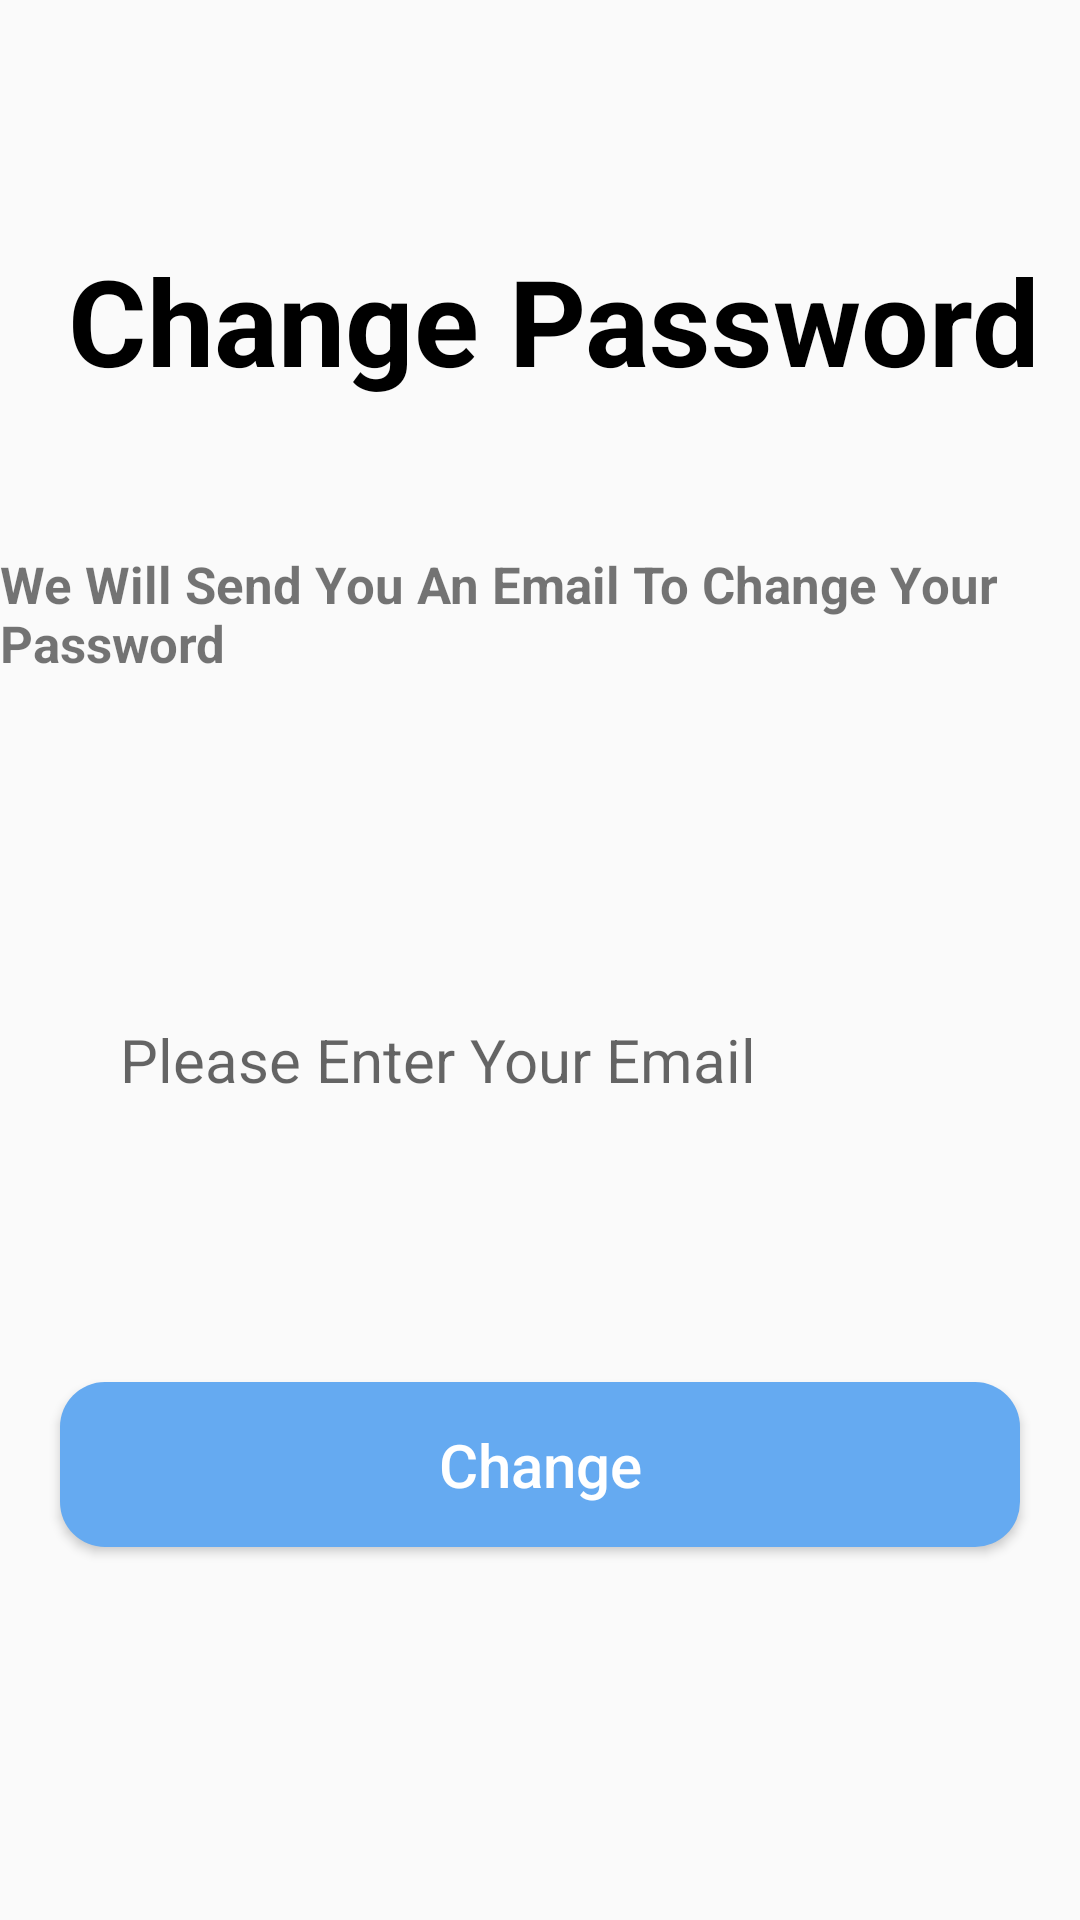

Write the Android layout XML for this screen, with the resource values it uses.
<!-- AndroidManifest.xml: application theme Theme.RentalHub -->
<!-- res/layout/activity_cngpass.xml -->
<?xml version="1.0" encoding="utf-8"?>
<LinearLayout xmlns:android="http://schemas.android.com/apk/res/android"
    xmlns:app="http://schemas.android.com/apk/res-auto"
    xmlns:tools="http://schemas.android.com/tools"
    android:layout_width="match_parent"
    android:layout_height="match_parent"
    android:orientation="vertical"
    android:background="@drawable/wall"
    tools:context=".cngpass">

    <TextView
        android:layout_width="wrap_content"
        android:layout_height="wrap_content"
        android:layout_gravity="center"
        android:text=" Change Password"
        android:layout_marginTop="80dp"
        android:textSize="40sp"
        android:textStyle="bold"
        android:textColor="#000000"/>
    <TextView
        android:layout_width="wrap_content"
        android:layout_height="wrap_content"
        android:layout_gravity="center"
        android:text="We Will Send You An Email To Change Your Password"
        android:layout_marginTop="50dp"
        android:textSize="17sp"
        android:textStyle="bold"/>
    <EditText
        android:id="@+id/cngpass"
        android:layout_width="match_parent"
        android:layout_height="55dp"
        android:background="@drawable/round_back_dark_blue5_15"
        android:hint="Please Enter Your Email"
        android:maxLines="1"
        android:inputType="text"
        android:textSize="20sp"
        android:paddingStart="20dp"
        android:paddingEnd="20dp"
        android:layout_marginStart="20dp"
        android:layout_marginEnd="20dp"
        android:layout_marginTop="100dp"/>
    <Button
        android:id="@+id/cngbtn"
        android:layout_width="match_parent"
        android:layout_height="55dp"
        android:layout_marginEnd="20dp"
        android:layout_marginStart="20dp"
        android:text="Change"
        android:textAllCaps="false"
        android:layout_marginTop="80dp"
        android:textSize="20sp"
        android:background="@drawable/round_back_primary_15"
        android:textColor="#FFFFFF"/>

</LinearLayout>
<!-- resources referenced by this layout -->
<resources>
  <!-- drawable round_back_primary_15 (drawable) -->
  <?xml version="1.0" encoding="utf-8"?>
  <shape xmlns:android="http://schemas.android.com/apk/res/android"
      android:shape="rectangle">
      <solid android:color="@color/primary"/>
      <corners android:radius="15dp"/>
  
  </shape>
  <style name="Theme.RentalHub" parent="Theme.AppCompat.Light.NoActionBar">
          
          <item name="colorPrimary">@color/purple_500</item>
          <item name="colorPrimaryVariant">@color/purple_700</item>
          <item name="colorOnPrimary">@color/white</item>
          
          <item name="colorSecondary">@color/teal_200</item>
          <item name="colorSecondaryVariant">@color/teal_700</item>
          <item name="colorOnSecondary">@color/black</item>
          
          <item name="android:statusBarColor" tools:targetApi="l">?attr/colorPrimaryVariant</item>
          
      </style>
  <color name="primary">#65aaf1</color>
  <color name="purple_500">#FF6200EE</color>
  <color name="purple_700">#FF3700B3</color>
  <color name="white">#FFFFFFFF</color>
  <color name="teal_200">#FF03DAC5</color>
  <color name="teal_700">#FF018786</color>
  <color name="black">#FF000000</color>
</resources>
